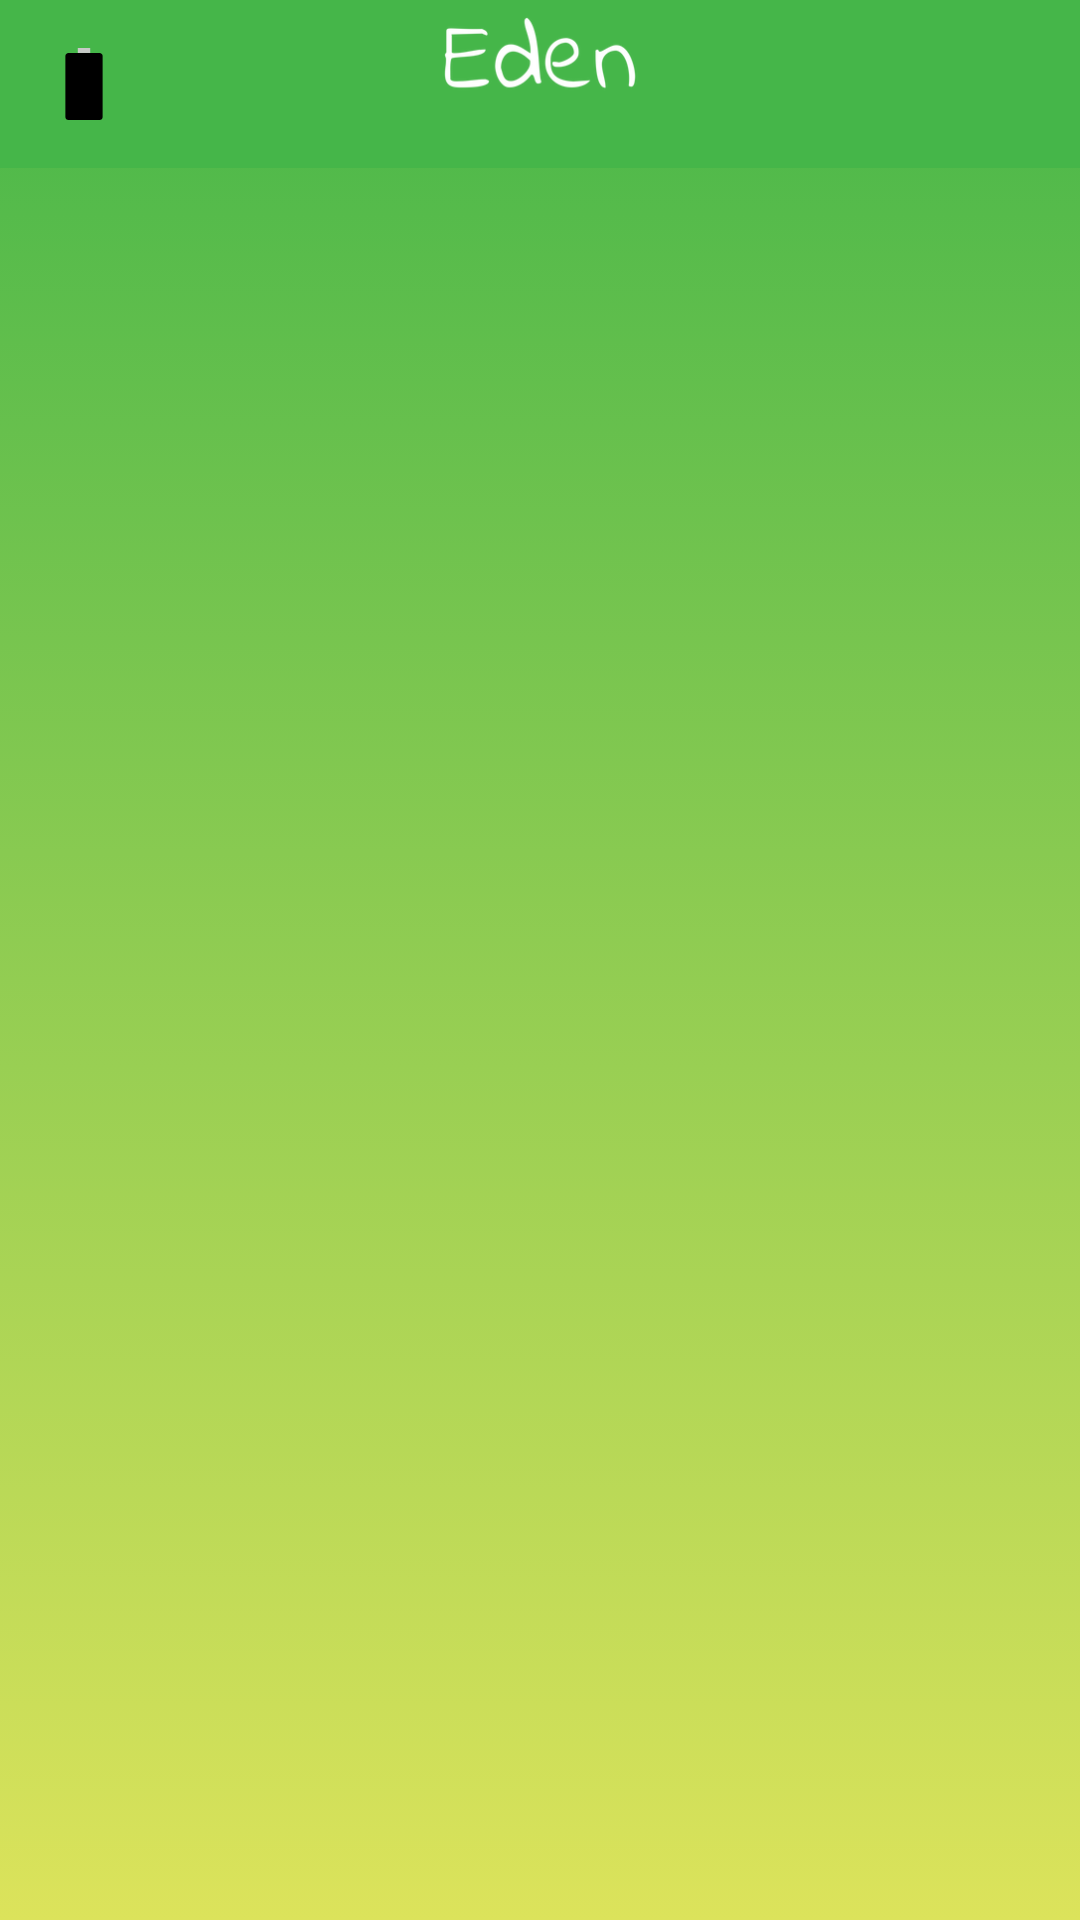

This screen was rendered from an Android layout file. Write that file and the resources it references.
<!-- AndroidManifest.xml: application theme AppTheme -->
<!-- res/layout/eden_main.xml -->
<?xml version="1.0" encoding="utf-8"?>
<LinearLayout
    xmlns:android="http://schemas.android.com/apk/res/android" android:layout_width="match_parent"
    android:layout_height="match_parent"
    android:orientation="vertical">

    <include
        android:id="@+id/toolbar"
        layout="@layout/toolbar" />

    <FrameLayout
        android:minHeight="?attr/actionBarSize"
        android:id="@+id/MainFrameLayout"
        android:layout_width="match_parent"
        android:layout_height="match_parent"/>
</LinearLayout>
<!-- res/layout/toolbar.xml (included above) -->
<?xml version="1.0" encoding="utf-8"?>
<android.support.v7.widget.Toolbar xmlns:android="http://schemas.android.com/apk/res/android"
    xmlns:app="http://schemas.android.com/apk/res-auto"
    xmlns:tools="http://schemas.android.com/tools"
    android:layout_width="match_parent"
    android:layout_height="wrap_content"
    android:background="@color/colorPrimary">

    <ImageView
        android:layout_width="100dp"
        android:layout_height="50dp"
        android:layout_gravity="center"
        android:src="@drawable/eden_white"/>

    <ImageView
        android:id="@+id/battery"
        android:layout_width="wrap_content"
        android:layout_height="wrap_content"
        android:src="@drawable/ic_battery_full"
        tools:srcCompat="@drawable/ic_battery_full" />

</android.support.v7.widget.Toolbar>
<!-- resources referenced by this layout -->
<resources>
  <color name="colorPrimary">#45b649</color>
  <!-- drawable eden_white: png bitmap (drawable, 10752 bytes) -->
  <!-- drawable ic_battery_full (drawable) -->
  <vector android:height="24dp" android:viewportHeight="58"
      android:viewportWidth="58" android:width="24dp" xmlns:android="http://schemas.android.com/apk/res/android">
      <path android:fillColor="#000000" android:pathData="M41.536,58H16.464C15.103,58 14,56.897 14,55.536V6.464C14,5.103 15.103,4 16.464,4h25.072C42.897,4 44,5.103 44,6.464v49.072C44,56.897 42.897,58 41.536,58z"/>
      <path android:fillColor="#C7CAC7" android:pathData="M24,0h10v4h-10z"/>
  </vector>
  <style name="AppTheme" parent="Theme.AppCompat.Light.NoActionBar">
          
          <item name="colorPrimary">@color/colorPrimary</item>
          <item name="colorPrimaryDark">@color/colorPrimaryDark</item>
          <item name="colorAccent">@color/colorAccent</item>
  
          <item name="windowActionModeOverlay">true</item>
          <item name="actionModeBackground">@color/colorAccent</item>
  
          <item name="android:statusBarColor">#45B649</item>
          <item name="android:fontFamily">@font/opensanzregular</item>
          <item name="android:windowBackground">@drawable/gradient</item>
          <item name="windowNoTitle">true</item>
  
          
          <item name="android:textColor">@color/black</item>
  
          
          <item name="android:itemBackground">@color/white</item>
  
      </style>
  <color name="colorPrimaryDark">#45B649</color>
  <color name="colorAccent">#FFFF</color>
  <!-- drawable gradient (drawable) -->
  <?xml version="1.0" encoding="UTF-8"?>
  <selector xmlns:android="http://schemas.android.com/apk/res/android">
      <item>
          <shape>
              <gradient
                  android:startColor="#DCE35B"
                  android:endColor="#45B649"
                  android:angle="90"/>
          </shape>
      </item>
  </selector>
  <color name="black">#000000</color>
  <color name="white">#FFFF</color>
</resources>
